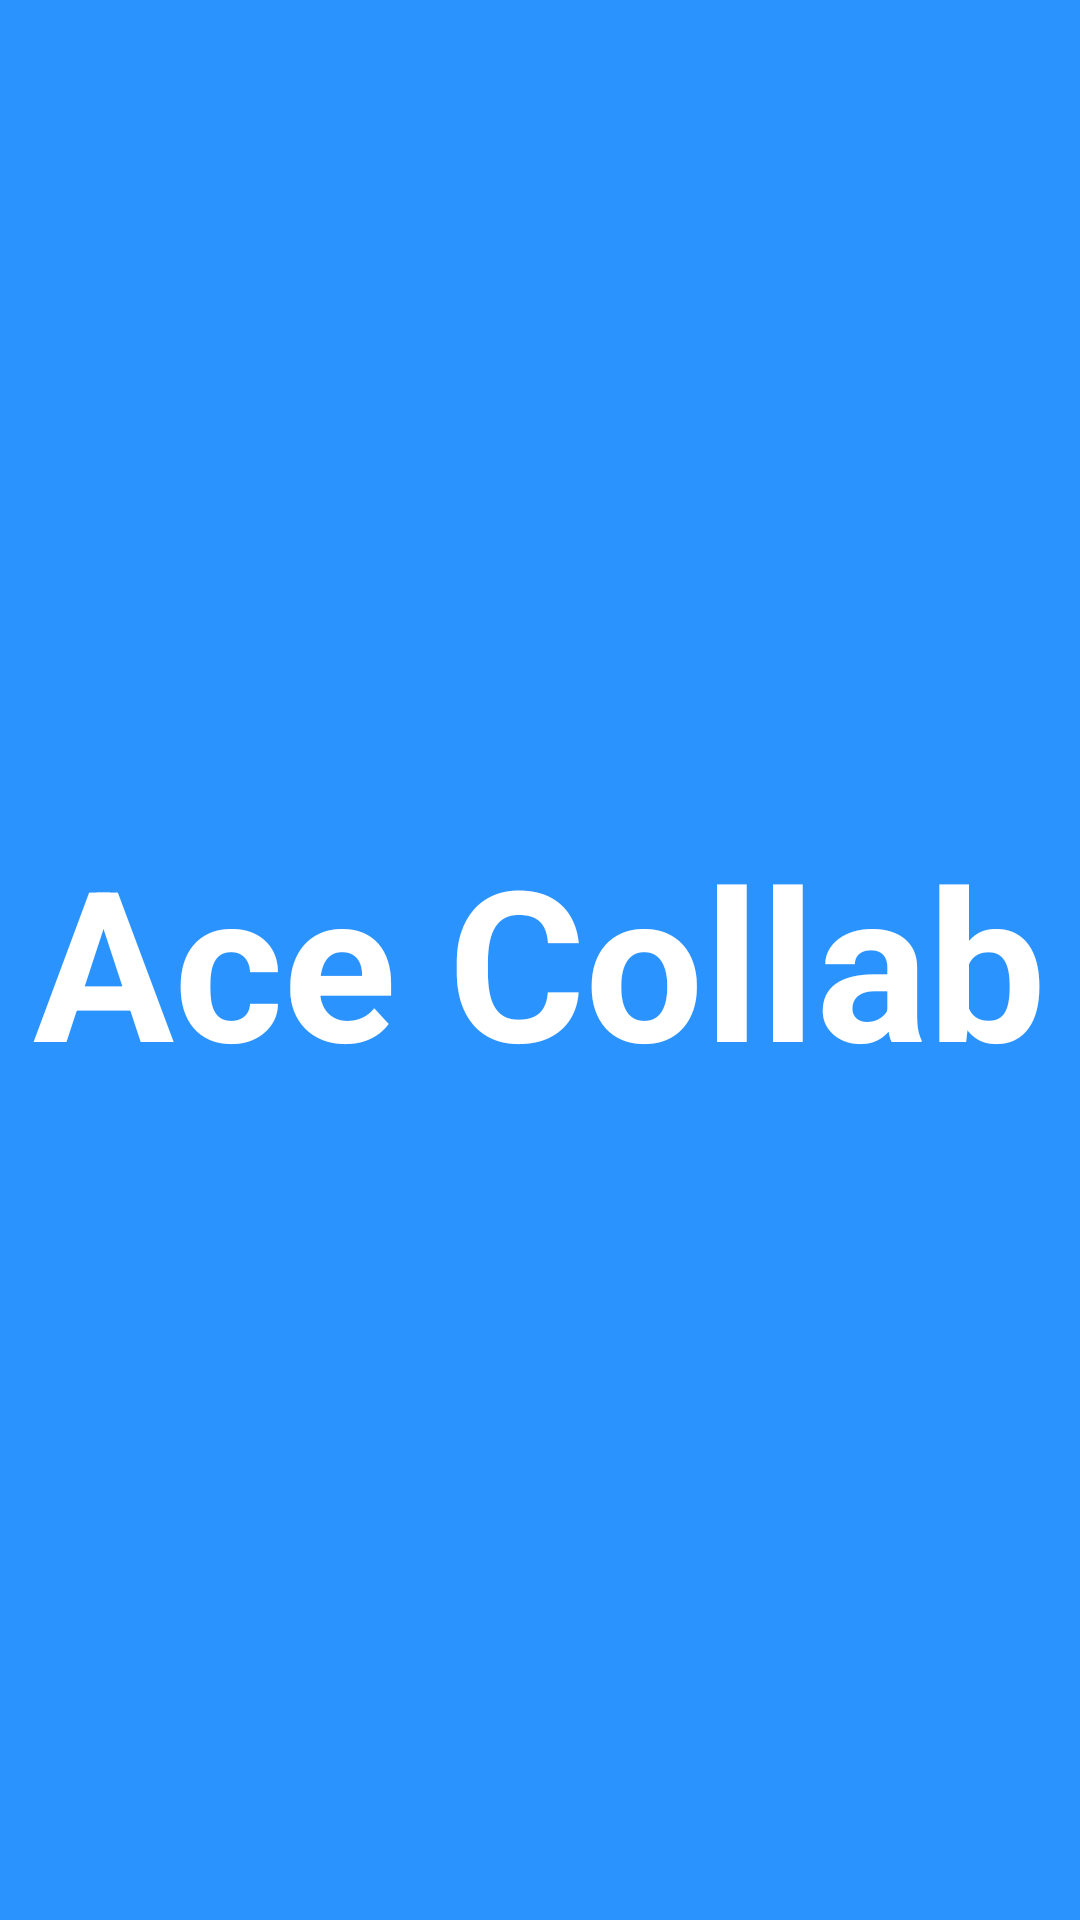

Reconstruct the res/layout file that produces this screen, plus the resources it refers to.
<!-- AndroidManifest.xml: activity theme Theme.AppCompat.NoActionBar -->
<!-- res/layout/activity_splash.xml -->
<?xml version="1.0" encoding="utf-8"?>
<LinearLayout xmlns:android="http://schemas.android.com/apk/res/android"
    xmlns:app="http://schemas.android.com/apk/res-auto"
    xmlns:tools="http://schemas.android.com/tools"
    android:layout_width="match_parent"
    android:layout_height="match_parent"
    android:gravity="center"
    android:background="#2B93FD"
    tools:context=".activities.SplashActivity">

    <TextView
        android:id="@+id/tv_app_name"
        android:layout_width="wrap_content"
        android:layout_height="wrap_content"
        android:gravity="center"
        android:text="Ace Collab"
        android:textColor="#FFFFFF"
        android:textStyle="bold"
        android:textSize="@dimen/splash_screen_title_text_size"
        />


</LinearLayout>
<!-- resources referenced by this layout -->
<resources>
  <dimen name="splash_screen_title_text_size">70sp</dimen>
</resources>
